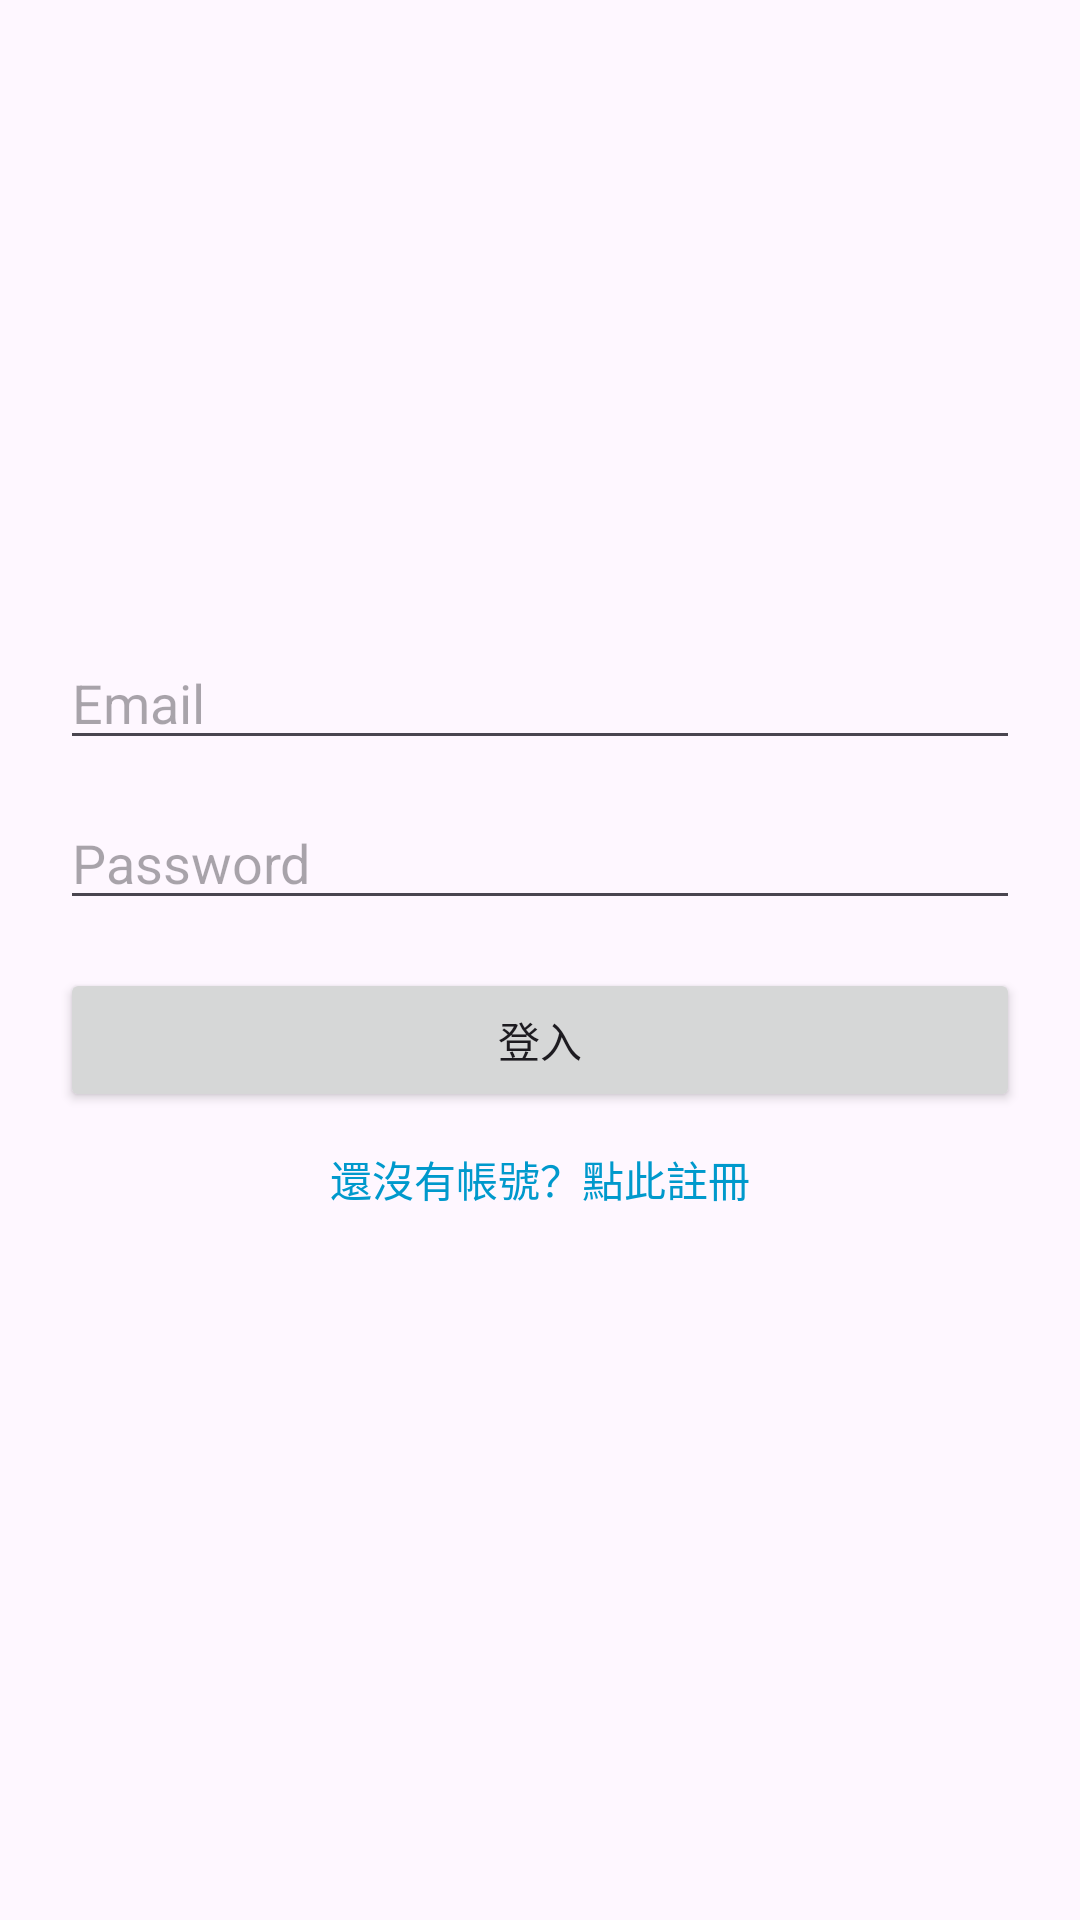

The Android layout XML behind this screen, and the referenced resources:
<!-- AndroidManifest.xml: application theme Theme.MapCollection -->
<!-- res/layout/activity_login.xml -->
<?xml version="1.0" encoding="utf-8"?>
<androidx.constraintlayout.widget.ConstraintLayout xmlns:android="http://schemas.android.com/apk/res/android"
    xmlns:app="http://schemas.android.com/apk/res-auto"
    xmlns:tools="http://schemas.android.com/tools"
    android:layout_width="match_parent"
    android:layout_height="match_parent"
    android:padding="20dp"
    tools:context=".LoginActivity">

    
    <ImageView
        android:id="@+id/imgLogo"
        android:layout_width="120dp"
        android:layout_height="120dp"
        android:src="@drawable/logo"
        android:contentDescription="App Logo"
        app:layout_constraintTop_toTopOf="parent"
        app:layout_constraintStart_toStartOf="parent"
        app:layout_constraintEnd_toEndOf="parent"
        android:layout_marginTop="40dp"/>

    
    <EditText
        android:id="@+id/etEmail"
        android:layout_width="0dp"
        android:layout_height="wrap_content"
        android:hint="Email"
        android:inputType="textEmailAddress"
        app:layout_constraintTop_toBottomOf="@id/imgLogo"
        app:layout_constraintStart_toStartOf="parent"
        app:layout_constraintEnd_toEndOf="parent"
        android:layout_marginTop="32dp"/>

    
    <EditText
        android:id="@+id/etPassword"
        android:layout_width="0dp"
        android:layout_height="wrap_content"
        android:hint="Password"
        android:inputType="textPassword"
        android:layout_marginTop="12dp"
        app:layout_constraintTop_toBottomOf="@id/etEmail"
        app:layout_constraintStart_toStartOf="parent"
        app:layout_constraintEnd_toEndOf="parent"/>

    
    <Button
        android:id="@+id/btnLogin"
        android:layout_width="0dp"
        android:layout_height="wrap_content"
        android:text="登入"
        android:layout_marginTop="16dp"
        app:layout_constraintTop_toBottomOf="@id/etPassword"
        app:layout_constraintStart_toStartOf="parent"
        app:layout_constraintEnd_toEndOf="parent"/>

    
    <TextView
        android:id="@+id/tvGoRegister"
        android:layout_width="wrap_content"
        android:layout_height="wrap_content"
        android:layout_marginTop="12dp"
        android:text="還沒有帳號？點此註冊"
        android:textColor="@android:color/holo_blue_dark"
        app:layout_constraintEnd_toEndOf="parent"
        app:layout_constraintStart_toStartOf="parent"
        app:layout_constraintTop_toBottomOf="@id/btnLogin" />

</androidx.constraintlayout.widget.ConstraintLayout>
<!-- resources referenced by this layout -->
<resources>
  <style name="Theme.MapCollection" parent="Base.Theme.MapCollection" />
  <style name="Base.Theme.MapCollection" parent="Theme.Material3.DayNight.NoActionBar">
          
          
      </style>
</resources>
